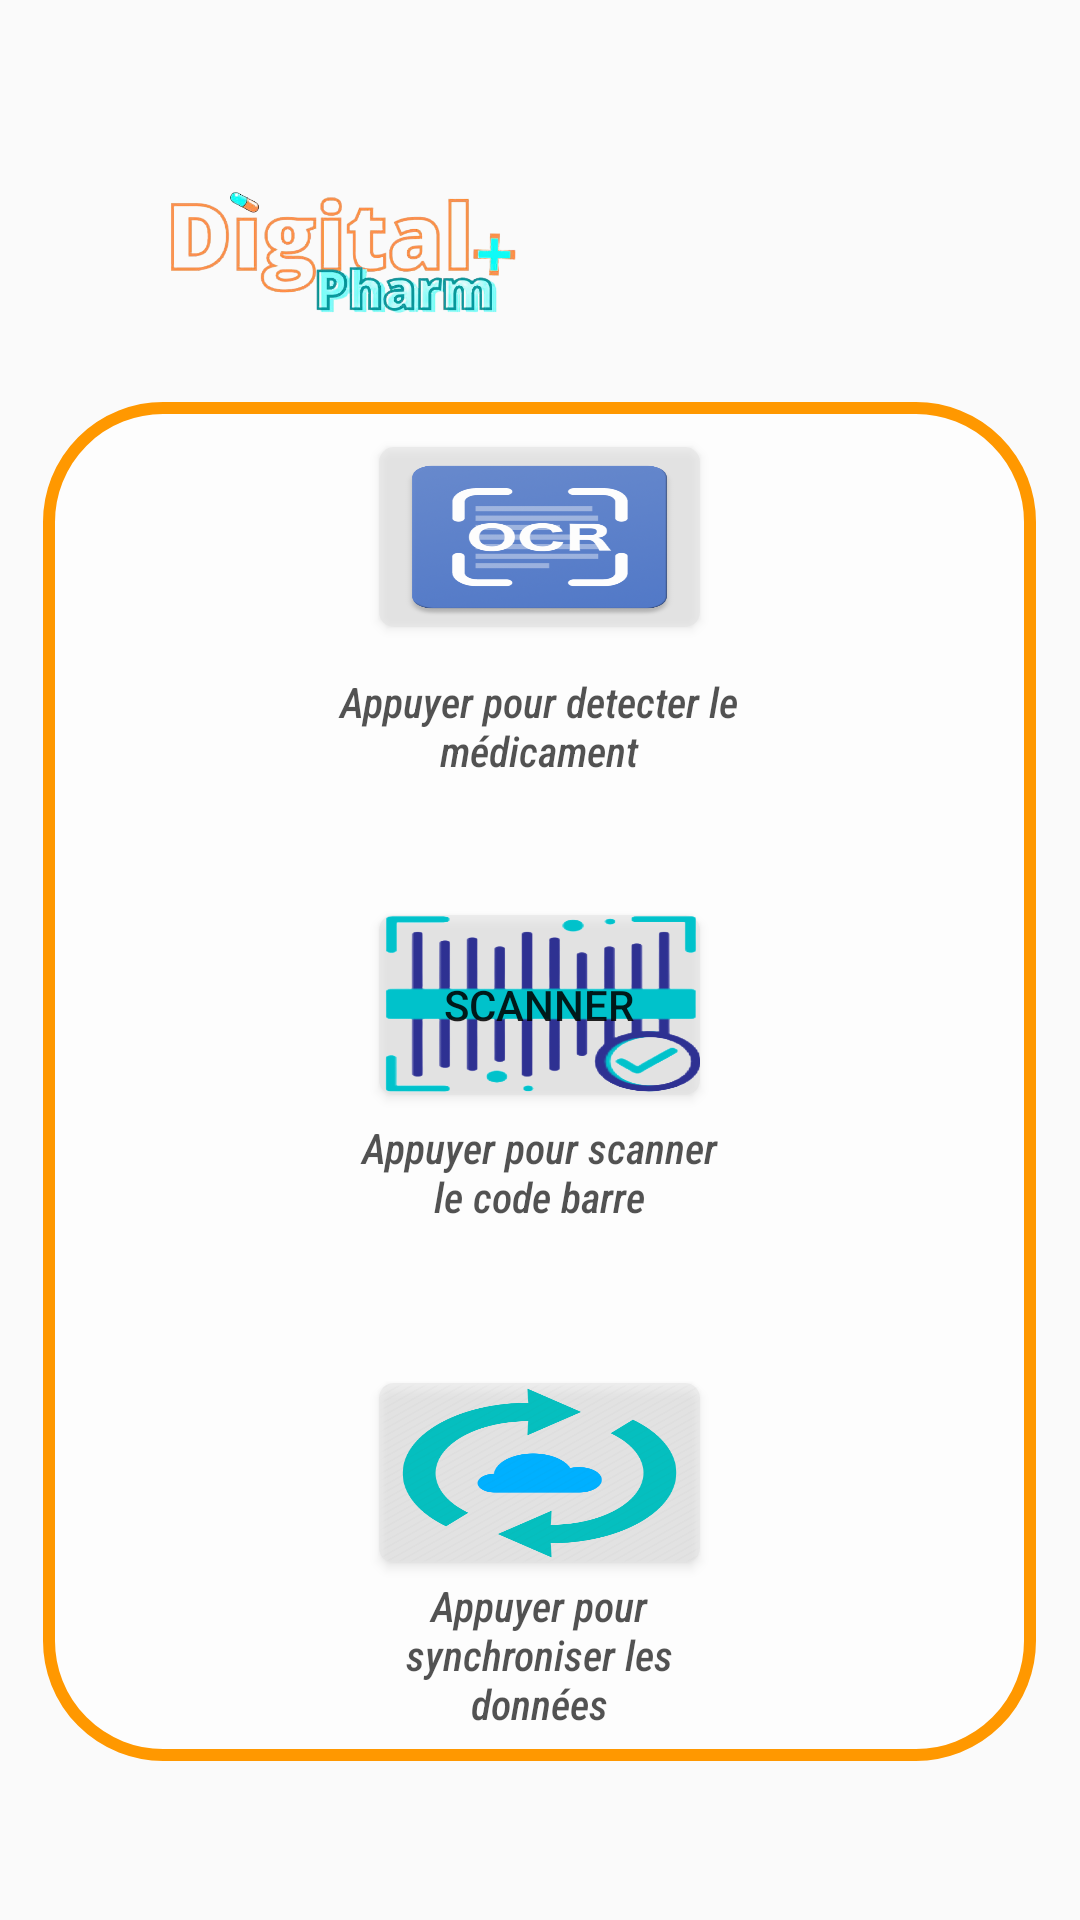

Android layout source for this screen:
<!-- AndroidManifest.xml: application theme Theme.MyApplication -->
<!-- res/layout/fragment_home.xml -->
<?xml version="1.0" encoding="utf-8"?>
<LinearLayout xmlns:android="http://schemas.android.com/apk/res/android"
xmlns:app="http://schemas.android.com/apk/res-auto"
xmlns:tools="http://schemas.android.com/tools"
android:layout_width="match_parent"
android:layout_height="match_parent"
    android:orientation="vertical"
tools:context=".ui.home.HomeFragment"
    android:id="@+id/homeFragment"
    android:background="@mipmap/bg">

    <ImageView
        android:id="@+id/imageView"
        android:layout_width="126dp"
        android:layout_height="101dp"
        android:layout_marginLeft="51dp"
        android:layout_marginTop="33dp"
        android:src="@mipmap/logo"

        />

    <LinearLayout
        android:layout_width="331dp"
        android:layout_height="wrap_content"
        android:layout_gravity="center"
        android:background="@drawable/back"
        android:orientation="vertical"
        app:layout_constraintTop_toBottomOf="@+id/imageView"
        tools:layout_editor_absoluteX="47dp">

        <Button
            android:id="@+id/button3"
            android:layout_width="107dp"
            android:layout_height="60dp"
            android:layout_gravity="center_horizontal"
android:layout_marginTop="15dp"
            android:layout_marginBottom="5dp"

            android:background="@drawable/ocrr" />

        <TextView
            android:id="@+id/textView7"
            android:layout_width="152dp"
            android:layout_height="56dp"
            android:layout_gravity="center_horizontal"

            android:layout_marginBottom="35dp"
            android:fontFamily="sans-serif-condensed-medium"
            android:gravity="center"
            android:text="Appuyer pour detecter le médicament"
            android:textColor="#AD000000"
            android:textStyle="italic" />

        <Button
            android:id="@+id/button4"
            android:layout_width="107dp"
            android:layout_height="60dp"
            android:layout_gravity="center_horizontal"
            android:layout_marginBottom="8dp"

            android:background="@drawable/scan"
            android:text="Scanner" />

        <TextView
            android:id="@+id/textView2"
            android:layout_width="131dp"
            android:layout_height="33dp"
            android:layout_gravity="center_horizontal"
            android:layout_marginBottom="30dp"


            android:fontFamily="sans-serif-condensed-medium"
            android:gravity="center"
            android:text="Appuyer pour scanner le code barre"
            android:textColor="#AD000000"
            android:textStyle="italic" />

        <Button
            android:id="@+id/sync"
            android:layout_width="107dp"
            android:layout_height="60dp"
            android:layout_marginTop="25dp"
            android:layout_gravity="center_horizontal"
            android:background="@drawable/synch" />

        <TextView
            android:id="@+id/appSync"
            android:layout_width="95dp"
            android:layout_height="61dp"
            android:layout_gravity="center_horizontal"
            android:layout_marginBottom="5dp"
            android:fontFamily="sans-serif-condensed-medium"

            android:gravity="center"
            android:text="Appuyer pour synchroniser les données"
            android:textColor="#AD000000"
            android:textStyle="italic" />

    </LinearLayout>


</LinearLayout>
<!-- resources referenced by this layout -->
<resources>
  <!-- drawable back (drawable) -->
  <?xml version="1.0" encoding="utf-8"?>
  <shape xmlns:android="http://schemas.android.com/apk/res/android" android:shape="rectangle">
      <corners
          android:radius="38dp"></corners>
      <size
              android:layout_width="317dp"
              android:layout_height="476dp"
              ></size>
      <solid
          android:color="#BEFFFFFF"
  
          />
      <stroke
       android:width="4dp"
          android:color="#FF9800"
          ></stroke>
  
  </shape>
  <!-- drawable ocrr (drawable) -->
  <?xml version="1.0" encoding="utf-8"?>
  <layer-list xmlns:android="http://schemas.android.com/apk/res/android" >
      <item>
          <shape android:shape="rectangle" android:padding="10dp">
              <corners
                  android:bottomRightRadius="5dp"
                  android:bottomLeftRadius="5dp"
                  android:topLeftRadius="5dp"
                  android:topRightRadius="5dp"
                  />
              <solid
                  android:color="#77DFDEDE"></solid>
          </shape>
      </item>
      <item android:drawable="@drawable/ocr"
          />
  </layer-list>
  <!-- drawable scan (drawable) -->
  <?xml version="1.0" encoding="utf-8"?>
  <layer-list xmlns:android="http://schemas.android.com/apk/res/android" >
      <item>
          <shape android:shape="rectangle" android:padding="10dp" >
              <corners
                  android:bottomRightRadius="5dp"
                  android:bottomLeftRadius="5dp"
                  android:topLeftRadius="5dp"
                  android:topRightRadius="5dp"
                  />
              <solid
                  android:color="#77DFDEDE"
                  ></solid>
          </shape>
      </item>
      <item android:drawable="@drawable/scanne"
          />
  </layer-list>
  <!-- drawable synch (drawable) -->
  <?xml version="1.0" encoding="utf-8"?>
  <layer-list xmlns:android="http://schemas.android.com/apk/res/android" >
      <item>
          <shape android:shape="rectangle" android:padding="10dp">
              <corners
                  android:bottomRightRadius="5dp"
                  android:bottomLeftRadius="5dp"
                  android:topLeftRadius="5dp"
                  android:topRightRadius="5dp"
                  />
              <solid
                  android:color="#77DFDEDE"></solid>
          </shape>
      </item>
      <item android:drawable="@drawable/cloud"
          />
  </layer-list>
  <!-- mipmap logo: png bitmap (mipmap-xxhdpi, 131339 bytes) -->
  <style name="Theme.MyApplication" parent="Theme.MaterialComponents.Light.NoActionBar.Bridge">
          
          <item name="colorSecondary">@color/purple_500</item>
          <item name="colorPrimaryVariant">@color/purple_700</item>
          <item name="colorOnPrimary">@color/white</item>
          
          <item name="colorPrimary">@color/teal_200</item>
          <item name="colorSecondaryVariant">@color/teal_700</item>
          <item name="colorOnSecondary">@color/black</item>
          
          <item name="android:statusBarColor" tools:targetApi="l">?attr/colorPrimaryVariant</item>
          
          <item name="windowActionBar">false</item>
          <item name="windowNoTitle">true</item>
      </style>
  <!-- drawable ocr: png bitmap (drawable, 107938 bytes) -->
  <!-- drawable scanne: jpg bitmap (drawable, 107854 bytes) -->
  <!-- drawable cloud: png bitmap (drawable, 41796 bytes) -->
  <!-- not gathered from this repository: default colours our renderer supplied (Android Studio template values) -->
  <color name="purple_500">#FF6200EE</color>
  <color name="purple_700">#FF3700B3</color>
  <color name="teal_200">#FF03DAC5</color>
  <color name="teal_700">#FF018786</color>
  <color name="black">#FF000000</color>
  <color name="white">#FFFFFFFF</color>
</resources>
